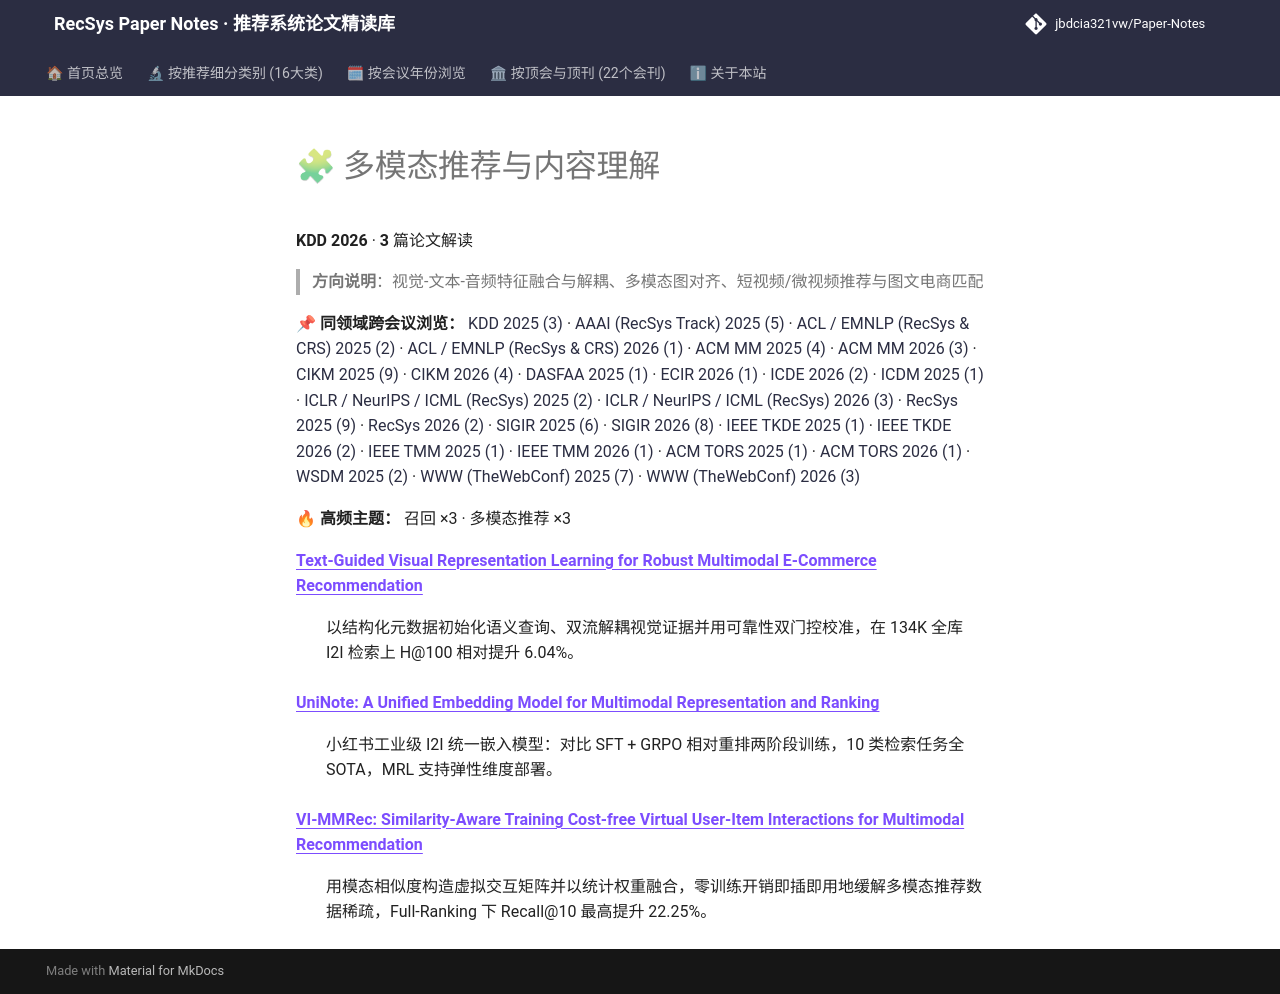

repository: jbdcia321vw/Paper-Notes · page: venues/KDD/2026/multimodal_rec/index.html · generator: mkdocs

# 🧩 多模态推荐与内容理解

**KDD 2026** · **3** 篇论文解读

> **方向说明**：视觉-文本-音频特征融合与解耦、多模态图对齐、短视频/微视频推荐与图文电商匹配

📌 **同领域跨会议浏览：** [KDD 2025 (3)](../../2025/multimodal_rec/) · [AAAI (RecSys Track) 2025 (5)](../../../AAAI/2025/multimodal_rec/) · [ACL / EMNLP (RecSys & CRS) 2025 (2)](../../../ACL_EMNLP/2025/multimodal_rec/) · [ACL / EMNLP (RecSys & CRS) 2026 (1)](../../../ACL_EMNLP/2026/multimodal_rec/) · [ACM MM 2025 (4)](../../../ACM_MM/2025/multimodal_rec/) · [ACM MM 2026 (3)](../../../ACM_MM/2026/multimodal_rec/) · [CIKM 2025 (9)](../../../CIKM/2025/multimodal_rec/) · [CIKM 2026 (4)](../../../CIKM/2026/multimodal_rec/) · [DASFAA 2025 (1)](../../../DASFAA/2025/multimodal_rec/) · [ECIR 2026 (1)](../../../ECIR/2026/multimodal_rec/) · [ICDE 2026 (2)](../../../ICDE/2026/multimodal_rec/) · [ICDM 2025 (1)](../../../ICDM/2025/multimodal_rec/) · [ICLR / NeurIPS / ICML (RecSys) 2025 (2)](../../../ICLR_NeurIPS_ICML/2025/multimodal_rec/) · [ICLR / NeurIPS / ICML (RecSys) 2026 (3)](../../../ICLR_NeurIPS_ICML/2026/multimodal_rec/) · [RecSys 2025 (9)](../../../RecSys/2025/multimodal_rec/) · [RecSys 2026 (2)](../../../RecSys/2026/multimodal_rec/) · [SIGIR 2025 (6)](../../../SIGIR/2025/multimodal_rec/) · [SIGIR 2026 (8)](../../../SIGIR/2026/multimodal_rec/) · [IEEE TKDE 2025 (1)](../../../TKDE/2025/multimodal_rec/) · [IEEE TKDE 2026 (2)](../../../TKDE/2026/multimodal_rec/) · [IEEE TMM 2025 (1)](../../../TMM/2025/multimodal_rec/) · [IEEE TMM 2026 (1)](../../../TMM/2026/multimodal_rec/) · [ACM TORS 2025 (1)](../../../TORS/2025/multimodal_rec/) · [ACM TORS 2026 (1)](../../../TORS/2026/multimodal_rec/) · [WSDM 2025 (2)](../../../WSDM/2025/multimodal_rec/) · [WWW (TheWebConf) 2025 (7)](../../../WWW/2025/multimodal_rec/) · [WWW (TheWebConf) 2026 (3)](../../../WWW/2026/multimodal_rec/)

🔥 **高频主题：** 召回 ×3 · 多模态推荐 ×3

<dl>
<dt><strong><a href="text_guided_visual_representation_learning_for_robust_multimodal_e_commerce/">Text-Guided Visual Representation Learning for Robust Multimodal E-Commerce Recommendation</a></strong></dt>
<dd>
<p>以结构化元数据初始化语义查询、双流解耦视觉证据并用可靠性双门控校准，在 134K 全库 I2I 检索上 H@100 相对提升 6.04%。</p>
</dd>
<dt><strong><a href="uninote_a_unified_embedding_model_for_multimodal_representation_and_ranking/">UniNote: A Unified Embedding Model for Multimodal Representation and Ranking</a></strong></dt>
<dd>
<p>小红书工业级 I2I 统一嵌入模型：对比 SFT + GRPO 相对重排两阶段训练，10 类检索任务全 SOTA，MRL 支持弹性维度部署。</p>
</dd>
<dt><strong><a href="vi_mmrec_similarity_aware_training_cost_free_virtual_user_item_interactions/">VI-MMRec: Similarity-Aware Training Cost-free Virtual User-Item Interactions for Multimodal Recommendation</a></strong></dt>
<dd>
<p>用模态相似度构造虚拟交互矩阵并以统计权重融合，零训练开销即插即用地缓解多模态推荐数据稀疏，Full-Ranking 下 Recall@10 最高提升 22.25%。</p>
</dd>
</dl>
